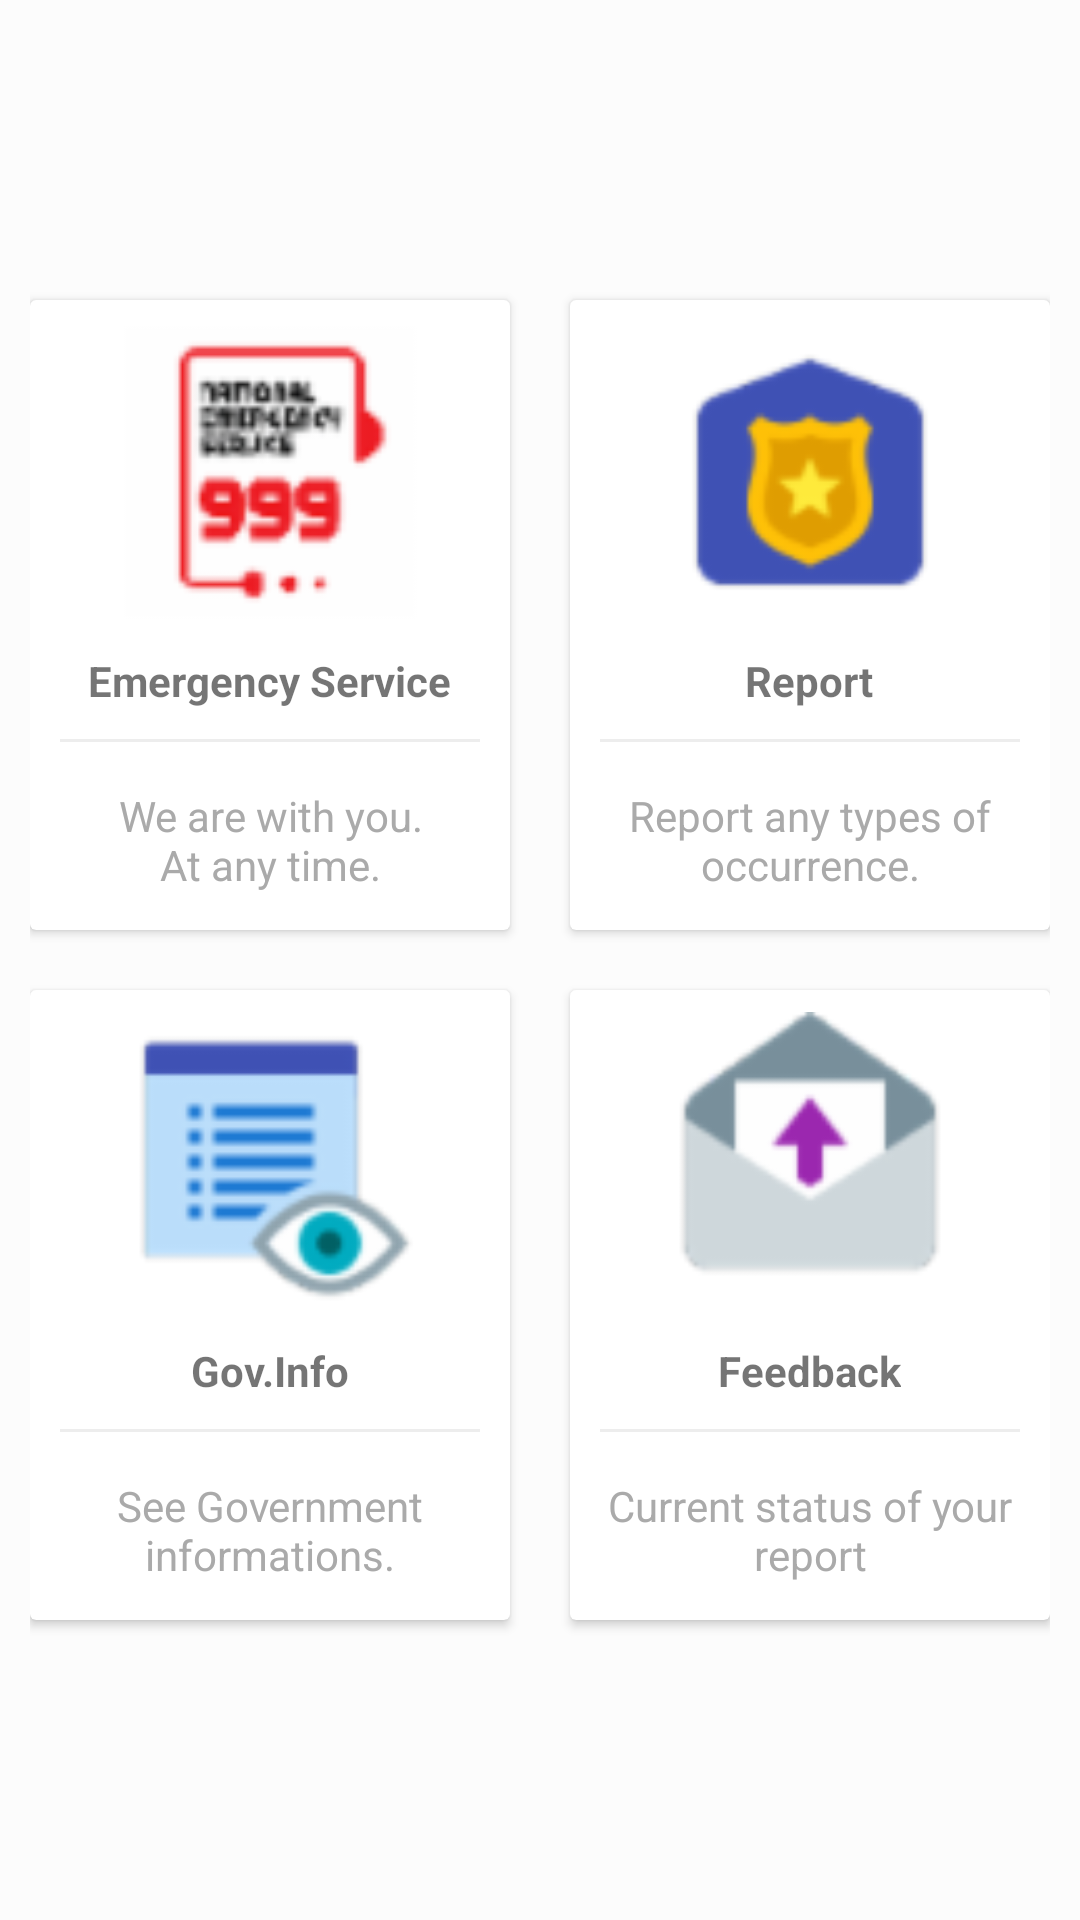

Here is an Android app screen rendered from its layout file. Give the layout XML and the strings, colors and styles it references.
<!-- AndroidManifest.xml: application theme AppTheme -->
<!-- res/layout/fragment_home.xml -->
<?xml version="1.0" encoding="utf-8"?>
<LinearLayout
    xmlns:android="http://schemas.android.com/apk/res/android"
    xmlns:app="http://schemas.android.com/apk/res-auto"
    xmlns:tools="http://schemas.android.com/tools"
    android:layout_width="match_parent"
    android:layout_height="match_parent"
    tools:context="com.example.voiceofbangladesh.Home"
    android:orientation="vertical"
    android:padding="10dp"
    android:background="#fcfcfc"
    android:gravity="center"
    android:id="@+id/ll">
    <LinearLayout
        android:clipToPadding="false"
        android:gravity="center"
        android:orientation="horizontal"
        android:layout_width="match_parent"
        android:layout_height="wrap_content">
        <android.support.v7.widget.CardView
            android:id="@+id/card_emergency"
            android:focusable="true"
            android:foreground="?android:attr/selectableItemBackground"
            android:clickable="true"
            android:layout_width="160dp"
            android:layout_height="210dp"
            android:layout_margin="10dp">
            <LinearLayout
                android:layout_width="match_parent"
                android:layout_height="match_parent"
                android:orientation="vertical"
                android:gravity="center">
                <ImageView
                    android:layout_width="100dp"
                    android:layout_height="100dp"
                    android:background="@drawable/emergency" />

                <TextView
                    android:layout_width="wrap_content"
                    android:layout_height="wrap_content"
                    android:textStyle="bold"
                    android:layout_marginTop="10dp"
                    android:text="Emergency Service"/>
                <View
                    android:layout_width="match_parent"
                    android:layout_height="1dp"
                    android:background="@color/lightgray"
                    android:layout_margin="10dp"/>
                <TextView
                    android:layout_width="wrap_content"
                    android:layout_height="wrap_content"
                    android:gravity="center"
                    android:text="We are with you.
                    At any time."
                    android:padding="5dp"
                    android:textColor="@android:color/darker_gray"/>

            </LinearLayout>
        </android.support.v7.widget.CardView>
        <android.support.v7.widget.CardView
            android:id="@+id/card_report"
            android:foreground="?android:attr/selectableItemBackground"
            android:clickable="true"
            android:layout_width="160dp"
            android:layout_height="210dp"
            android:layout_margin="10dp">
            <LinearLayout
                android:layout_width="match_parent"
                android:layout_height="match_parent"
                android:orientation="vertical"
                android:gravity="center">
                <ImageView
                    android:layout_width="100dp"
                    android:layout_height="100dp"
                    android:background="@drawable/report"
                    android:padding="10dp"/>
                <TextView
                    android:layout_width="wrap_content"
                    android:layout_height="wrap_content"
                    android:textStyle="bold"
                    android:layout_marginTop="10dp"
                    android:text="Report"/>
                <View
                    android:layout_width="match_parent"
                    android:layout_height="1dp"
                    android:background="@color/lightgray"
                    android:layout_margin="10dp"/>
                <TextView
                    android:layout_width="wrap_content"
                    android:layout_height="wrap_content"
                    android:gravity="center"
                    android:text="Report any types of occurrence."
                    android:padding="5dp"
                    android:textColor="@android:color/darker_gray"/>

            </LinearLayout>
        </android.support.v7.widget.CardView>

    </LinearLayout>
    <LinearLayout
        android:clipToPadding="false"
        android:gravity="center"
        android:orientation="horizontal"
        android:layout_width="match_parent"
        android:layout_height="wrap_content">
        <android.support.v7.widget.CardView
            android:id="@+id/card_govinfo"
            android:foreground="?android:attr/selectableItemBackground"
            android:clickable="true"
            android:layout_width="160dp"
            android:layout_height="210dp"
            android:layout_margin="10dp">
            <LinearLayout
                android:layout_width="match_parent"
                android:layout_height="match_parent"
                android:orientation="vertical"
                android:gravity="center">
                <ImageView
                    android:layout_width="100dp"
                    android:layout_height="100dp"
                    android:background="@drawable/gov_info"
                    android:padding="10dp"/>
                <TextView
                    android:layout_width="wrap_content"
                    android:layout_height="wrap_content"
                    android:textStyle="bold"
                    android:layout_marginTop="10dp"
                    android:text="Gov.Info"/>
                <View
                    android:layout_width="match_parent"
                    android:layout_height="1dp"
                    android:background="@color/lightgray"
                    android:layout_margin="10dp"/>
                <TextView
                    android:layout_width="wrap_content"
                    android:layout_height="wrap_content"
                    android:gravity="center"
                    android:text="See Government informations."
                    android:padding="5dp"
                    android:textColor="@android:color/darker_gray"/>

            </LinearLayout>
        </android.support.v7.widget.CardView>
        <android.support.v7.widget.CardView
            android:id="@+id/card_feedback"
            android:foreground="?android:attr/selectableItemBackground"
            android:clickable="true"
            android:layout_width="160dp"
            android:layout_height="210dp"
            android:layout_margin="10dp">

            <LinearLayout
                android:layout_width="match_parent"
                android:layout_height="match_parent"
                android:gravity="center"
                android:orientation="vertical">

                <ImageView
                    android:layout_width="100dp"
                    android:layout_height="100dp"
                    android:background="@drawable/feedback"
                    android:padding="10dp" />

                <TextView
                    android:layout_width="wrap_content"
                    android:layout_height="wrap_content"
                    android:layout_marginTop="10dp"
                    android:text="Feedback"
                    android:textStyle="bold" />

                <View
                    android:layout_width="match_parent"
                    android:layout_height="1dp"
                    android:layout_margin="10dp"
                    android:background="@color/lightgray" />

                <TextView
                    android:layout_width="wrap_content"
                    android:layout_height="wrap_content"
                    android:gravity="center"
                    android:padding="5dp"
                    android:text="Current status of your report"
                    android:textColor="@android:color/darker_gray" />

            </LinearLayout>
        </android.support.v7.widget.CardView>

    </LinearLayout>



</LinearLayout>
<!-- resources referenced by this layout -->
<resources>
  <color name="lightgray">#ededed</color>
  <!-- drawable emergency: png bitmap (drawable-hdpi, 1270 bytes) -->
  <!-- drawable feedback: png bitmap (drawable-hdpi, 1245 bytes) -->
  <!-- drawable gov_info: png bitmap (drawable-hdpi, 1468 bytes) -->
  <!-- drawable report: png bitmap (drawable-hdpi, 1511 bytes) -->
  <style name="AppTheme" parent="Theme.AppCompat.Light.NoActionBar">
          
          <item name="colorPrimary">@color/colorPrimary</item>
          <item name="colorPrimaryDark">@color/colorPrimaryDark</item>
          <item name="colorAccent">@color/colorAccent</item>
          <item name="backgroundcolor">#fcfcfc</item>
          <item name="cardbackground">#ffffff</item>
          <item name="textcolor">#808080</item>
          <item name="tintcolor">#000000</item>
          <item name="buttoncolor">#2196F3</item>
          <item name="android:windowAnimationStyle">@style/WindowAnimationTransition</item>
      </style>
  <color name="colorPrimary">#008577</color>
  <color name="colorPrimaryDark">#00574B</color>
  <color name="colorAccent">#D81B60</color>
  <style name="WindowAnimationTransition">
          <item name="android:windowEnterAnimation">@android:anim/fade_in</item>
          <item name="android:windowExitAnimation">@android:anim/fade_out</item>
  
      </style>
  
      // make transparent background
</resources>
